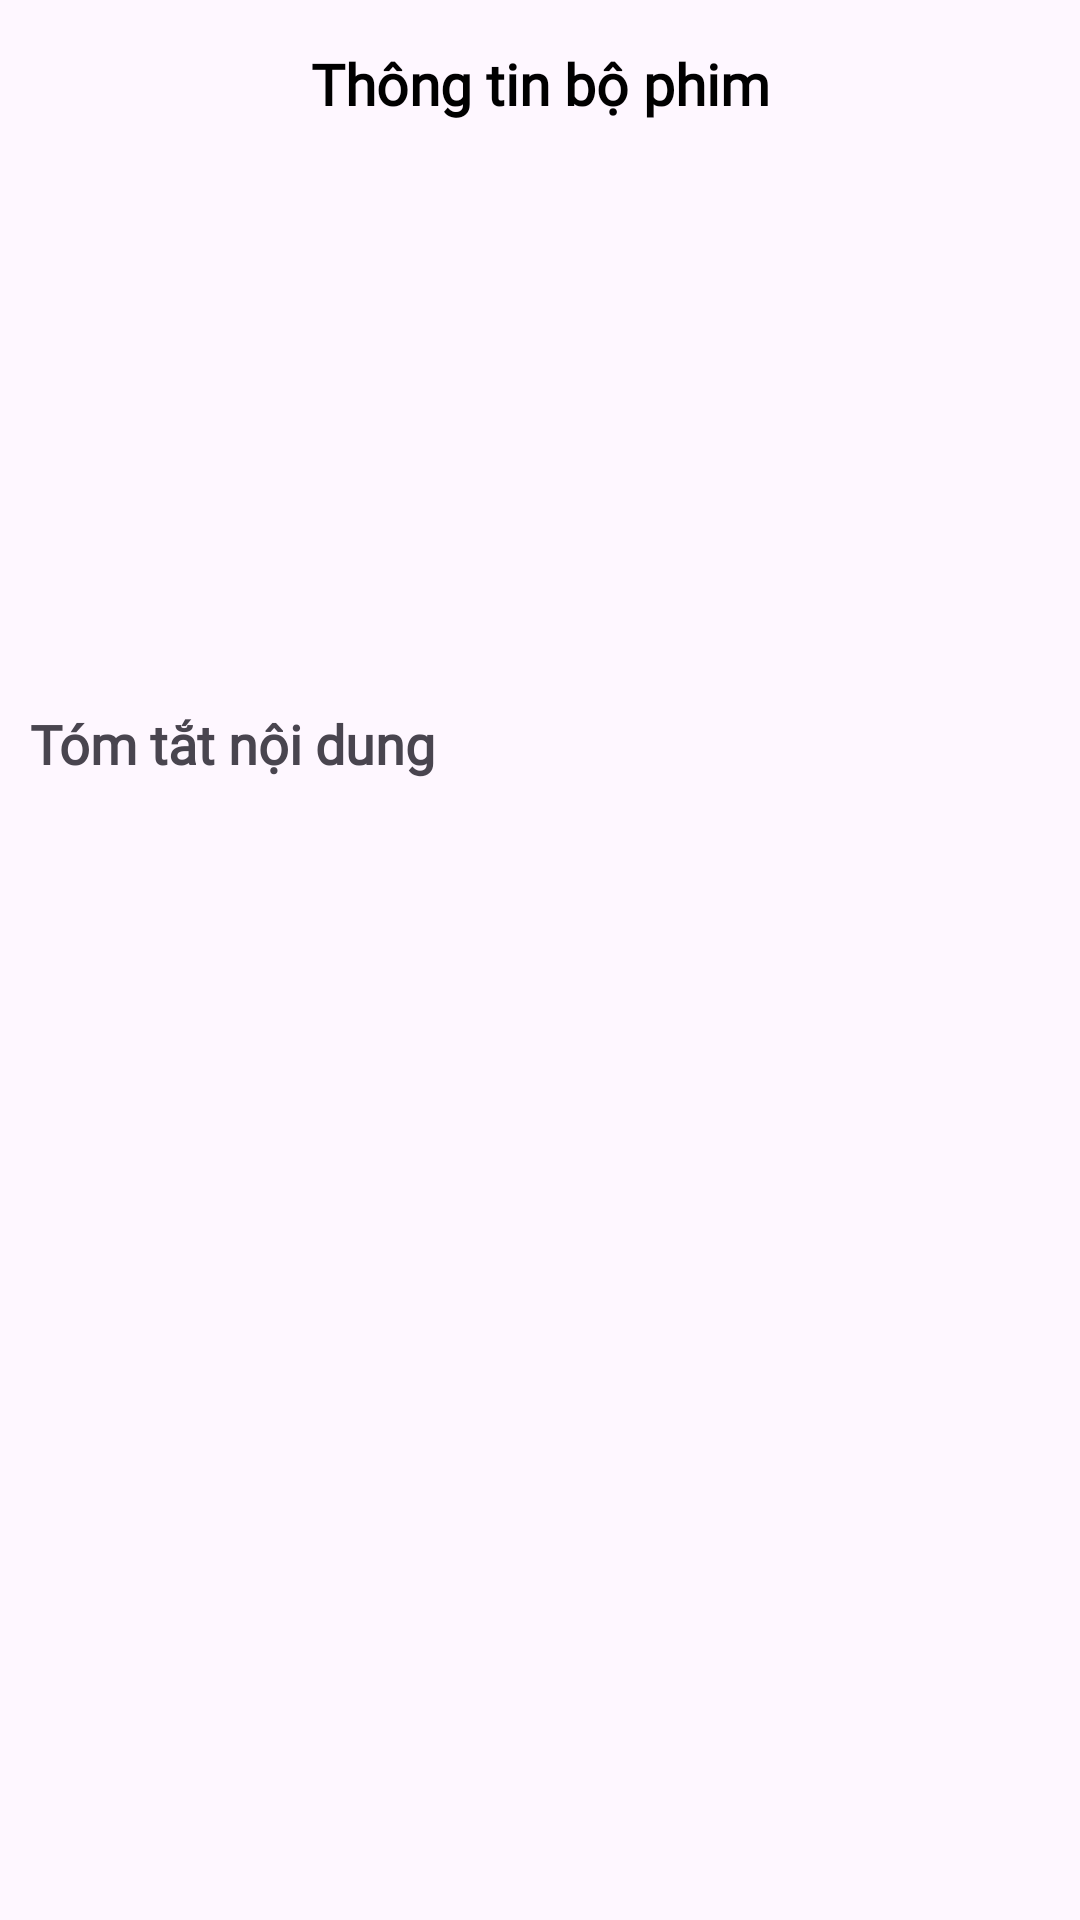

Here is an Android app screen rendered from its layout file. Give the layout XML and the strings, colors and styles it references.
<!-- AndroidManifest.xml: application theme Theme.WatchMovie -->
<!-- res/layout/frangment_detail_film.xml -->
<?xml version="1.0" encoding="utf-8"?>
<androidx.constraintlayout.widget.ConstraintLayout xmlns:android="http://schemas.android.com/apk/res/android"
    xmlns:app="http://schemas.android.com/apk/res-auto"
    xmlns:tools="http://schemas.android.com/tools"
    android:layout_width="match_parent"
    android:layout_height="wrap_content"
    android:padding="10dp"
    app:backgroundTint="@color/background_screen">

    <androidx.appcompat.widget.AppCompatTextView
        android:id="@+id/tv_title_dialog"
        style="@style/Text"
        android:layout_width="wrap_content"
        android:layout_height="wrap_content"
        android:layout_marginTop="5dp"
        android:text="@string/detail"
        android:textColor="@color/black"
        android:textSize="19sp"
        android:textStyle="bold"
        app:layout_constraintEnd_toEndOf="parent"
        app:layout_constraintStart_toStartOf="parent"
        app:layout_constraintTop_toTopOf="parent" />

    <LinearLayout
        android:id="@+id/lout_detail_film1"
        android:layout_width="match_parent"
        android:layout_height="wrap_content"
        android:layout_marginTop="15dp"
        android:orientation="horizontal"
        app:layout_constraintTop_toBottomOf="@id/tv_title_dialog">

        <com.google.android.material.imageview.ShapeableImageView
            android:id="@+id/img_logo_film"
            android:layout_width="140dp"
            android:layout_height="170dp"
            android:scaleType="centerCrop"
            app:shapeAppearanceOverlay="@style/corner_avatar_12dp"
            tools:background="@color/gray" />

        <LinearLayout
            android:layout_width="wrap_content"
            android:layout_height="wrap_content"
            android:layout_marginStart="6dp"
            android:orientation="vertical">

            <androidx.appcompat.widget.AppCompatTextView
                android:id="@+id/tv_name_film"
                android:layout_width="wrap_content"
                android:layout_height="wrap_content"
                android:fontFamily="@font/noto_sans"
                android:maxLines="2"
                android:textColor="@color/black"
                android:textSize="20sp"
                android:textStyle="bold"
                tools:text="Hoa thiên cốt" />

            <androidx.appcompat.widget.AppCompatTextView
                android:id="@+id/tv_episodesTotal"
                style="@style/Text"
                android:singleLine="true"
                android:textSize="14sp"
                tools:text="Phim ngắn" />

            <androidx.appcompat.widget.AppCompatTextView
                android:id="@+id/tv_category"
                style="@style/Text"
                android:singleLine="true"
                android:textSize="14sp"
                tools:text="Thể loại: Kinh dị" />

            <androidx.appcompat.widget.AppCompatTextView
                android:id="@+id/rate"
                style="@style/Text"
                android:singleLine="true"
                android:textSize="14sp"
                tools:text="Điểm đánh giá: 4/5" />

            <androidx.appcompat.widget.AppCompatTextView
                android:id="@+id/tv_created"
                style="@style/Text"
                android:singleLine="true"
                android:textSize="14sp"
                tools:text="Ngày ra mắt: 13/8/2023" />

        </LinearLayout>

    </LinearLayout>

    <androidx.appcompat.widget.AppCompatTextView
        android:id="@+id/tv_title_description"
        android:layout_width="wrap_content"
        android:layout_height="wrap_content"
        android:layout_marginTop="10dp"
        android:fontFamily="@font/noto_sans"
        android:text="@string/description"
        android:textSize="18sp"
        android:textStyle="bold"
        app:layout_constraintStart_toStartOf="parent"
        app:layout_constraintTop_toBottomOf="@id/lout_detail_film1" />

    <androidx.appcompat.widget.AppCompatTextView
        android:id="@+id/tv_description"
        style="@style/Text"
        android:textColor="@color/gray"
        android:textSize="14sp"
        app:layout_constraintStart_toStartOf="parent"
        app:layout_constraintTop_toBottomOf="@id/tv_title_description"
        tools:text="Rất là mất thời gian nhá!" />

</androidx.constraintlayout.widget.ConstraintLayout>
<!-- resources referenced by this layout -->
<resources>
  <color name="background_screen">#FFFFFF</color>
  <color name="black">#000000</color>
  <color name="gray">#777776</color>
  <string name="description">Tóm tắt nội dung</string>
  <string name="detail">Thông tin bộ phim</string>
  <style name="Text" parent="Widget.AppCompat.TextView">
          <item name="android:fontFamily">@font/noto_sans</item>
          <item name="android:textSize">15sp</item>
          <item name="android:layout_width">wrap_content</item>
          <item name="android:layout_height">wrap_content</item>
          <item name="android:textColor">@color/black</item>
      </style>
  <style name="corner_avatar_12dp">
          <item name="cornerSize">12dp</item>
      </style>
  <style name="Theme.WatchMovie" parent="Theme.Material3.Light.NoActionBar">
          
          <item name="colorPrimary">@color/purple_500</item>
          <item name="colorPrimaryVariant">@color/purple_700</item>
          <item name="colorOnPrimary">@color/white</item>
          
          <item name="colorSecondary">@color/teal_200</item>
          <item name="colorSecondaryVariant">@color/teal_700</item>
          <item name="colorOnSecondary">@color/black</item>
          
          <item name="android:statusBarColor">?attr/colorPrimaryVariant</item>
      </style>
  <color name="purple_500">#FF6200EE</color>
  <color name="purple_700">#FF3700B3</color>
  <color name="white">#FFFFFFFF</color>
  <color name="teal_200">#FF03DAC5</color>
  <color name="teal_700">#FF018786</color>
</resources>
